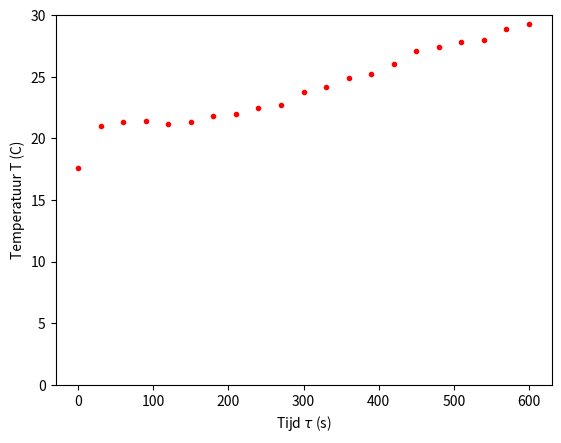

This figure's Python source:
import numpy as np
import matplotlib.pyplot as plt

m_beker = 0.2652 #kg
m_bekervol = 0.5652 #kg
m_water = m_bekervol - m_beker #0.300 kg
temp_begin = 17.6 #celsius
U = 19.3 #V
I = 1.98 #A

x_tijd = np.arange(0, 630, 30)
y_temp = np.array([17.6, 21.0, 21.3, 21.4, 21.2, 
                 21.3, 21.8, 22.0, 22.5, 22.7, 
                 23.8, 24.2, 24.9, 25.2, 26.0, 
                 27.1, 27.4, 27.8, 28.0, 28.9, 
                 29.3])

plt.plot(x_tijd, y_temp, 'r.')
plt.ylim(0, 30)
plt.xlabel(r'Tijd $\tau$ (s)')
plt.ylabel('Temperatuur T (C)')
plt.show()

P = U * I
E = P * 600
# niet alle energie gaat naar het water, een deel gaat verloren aan bv omgeving, waardoor de soortelijke warmte wat groter zal zijn.
delta_Temp = 29.3 - 17.6
c_water = E / (m_water * delta_Temp)
c_water_echt = 4.18e3
c_water_afw = c_water / c_water_echt * 100

print('Onze gemeten waarde van de soortelijke warmte van water is', 
      f'{c_water:.0f}', ', de werkelijke waarde is', f'{c_water_echt:.0f}', 
      '. De gevonden waarde wijkt dus', f'{c_water_afw:.0f}', '% af van de werkelijke waarde.')


# Sla figuren op met  
# 
# plt.savefig("figures/naam.png", dpi=450)
